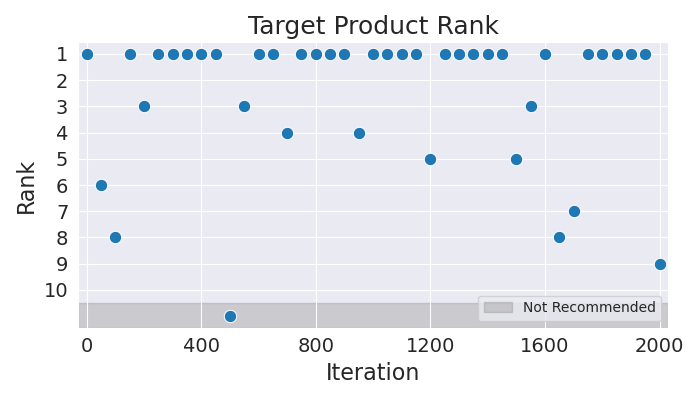

Data behind this chart, as committed beside it:
Iteration, Rank
0, 1
50, 6
100, 8
150, 1
200, 3
250, 1
300, 1
350, 1
400, 1
450, 1
500, 11
550, 3
600, 1
650, 1
700, 4
750, 1
800, 1
850, 1
900, 1
950, 4
1000, 1
1050, 1
1100, 1
1150, 1
1200, 5
1250, 1
1300, 1
1350, 1
1400, 1
1450, 1
1500, 5
1550, 3
1600, 1
1650, 8
1700, 7
1750, 1
1800, 1
1850, 1
1900, 1
1950, 1
2000, 9
